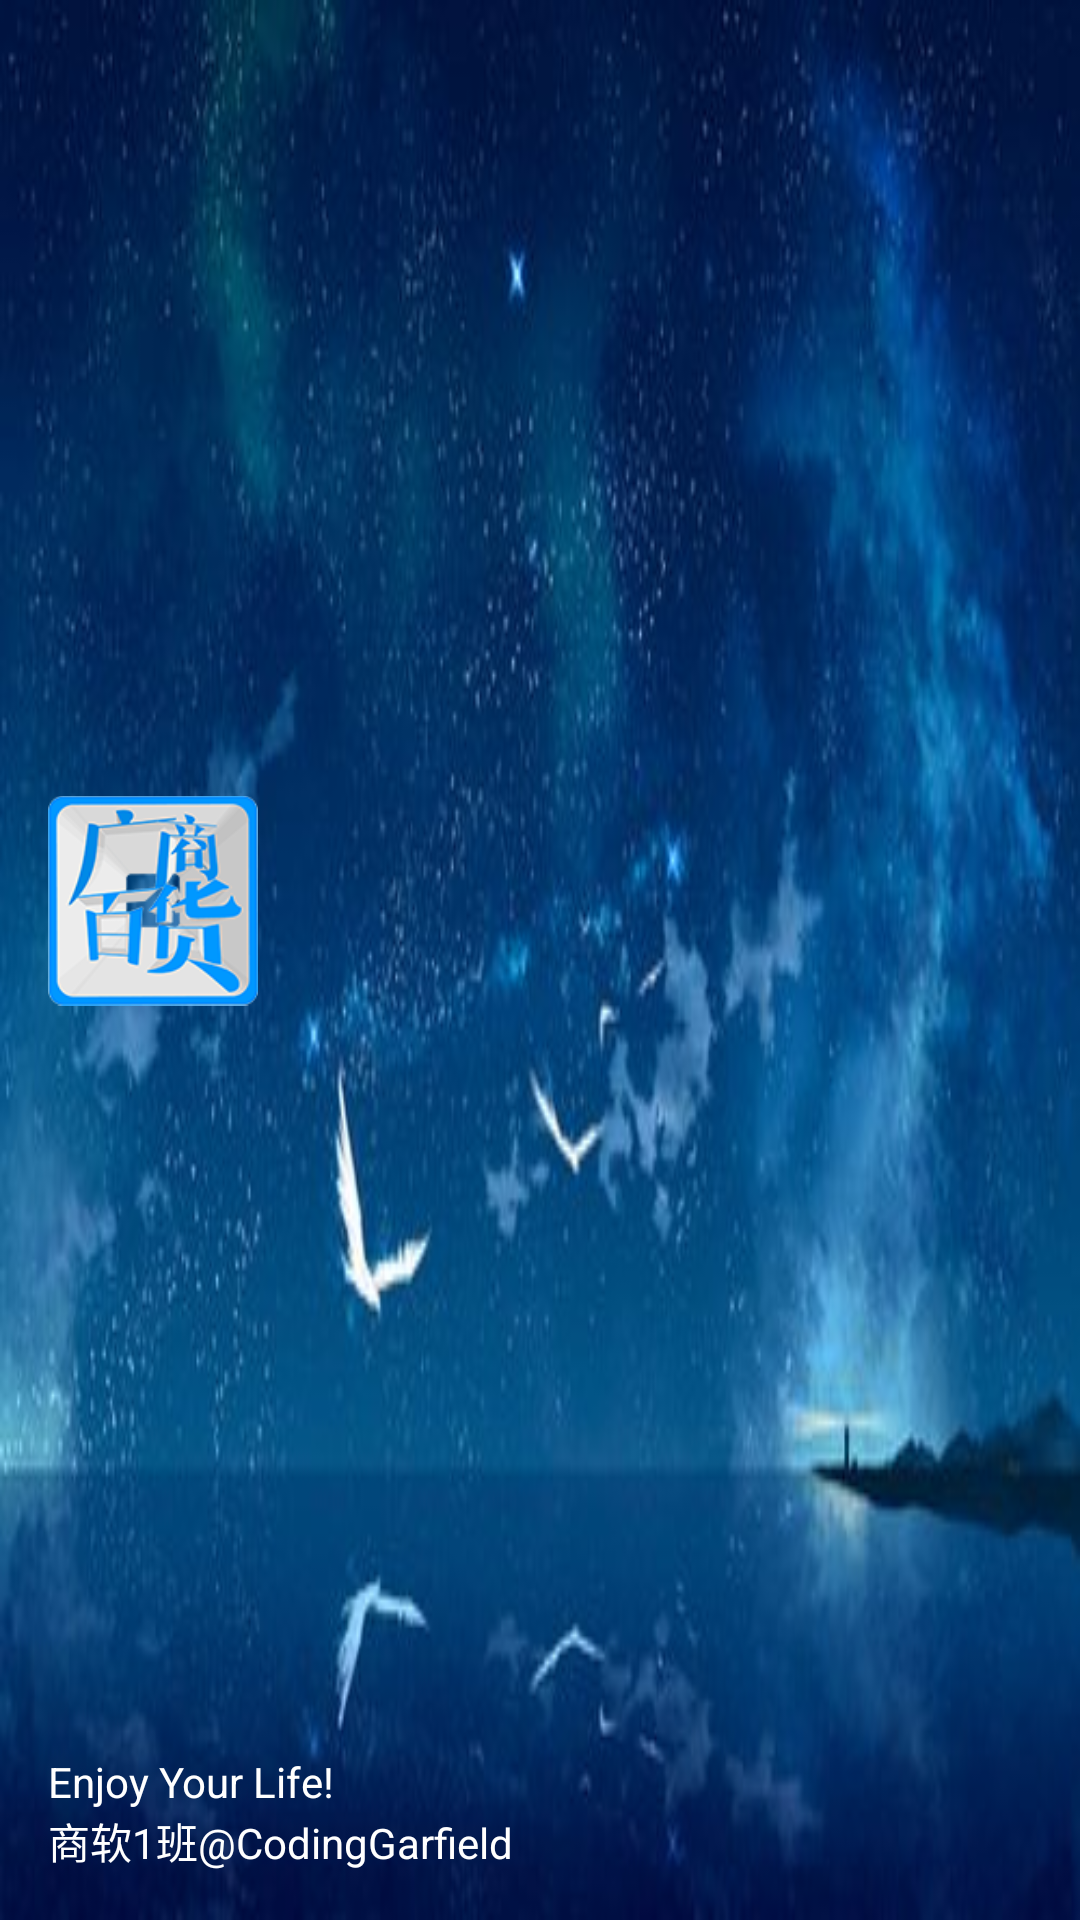

This screen was rendered from an Android layout file. Write that file and the resources it references.
<!-- AndroidManifest.xml: application theme AppTheme -->
<!-- res/layout/nav_header_main3.xml -->
<?xml version="1.0" encoding="utf-8"?>
<LinearLayout xmlns:android="http://schemas.android.com/apk/res/android"
    android:layout_width="match_parent"
    android:layout_height="@dimen/nav_header_height"
    android:background="@drawable/blue"
    android:gravity="bottom"
    android:orientation="vertical"
    android:paddingBottom="@dimen/activity_vertical_margin"
    android:paddingLeft="@dimen/activity_horizontal_margin"
    android:paddingRight="@dimen/activity_horizontal_margin"
    android:paddingTop="@dimen/activity_vertical_margin"
    android:theme="@style/ThemeOverlay.AppCompat.Dark"
    android:weightSum="1">

    <RelativeLayout
        android:layout_width="match_parent"
        android:layout_height="match_parent">
    <ImageView
        android:id="@+id/imageHead"
        android:layout_width="70dp"
        android:layout_height="70dp"
        android:layout_alignParentTop="true"
        android:layout_centerHorizontal="true"
        android:src="@drawable/ic_launcher"
        android:contentDescription="@string/nav_image_description"
        android:layout_above="@+id/textView31"
        android:layout_alignParentLeft="true"
        android:layout_alignParentStart="true" />

    <TextView
        android:layout_width="match_parent"
        android:layout_height="wrap_content"
        android:text="@string/android_studio"
        android:textColor="@color/TextColor"
        android:textAppearance="@style/TextAppearance.AppCompat.Body1"
        android:id="@+id/textView31"
        android:layout_above="@+id/textView"
        android:layout_alignParentLeft="true"
        android:layout_alignParentStart="true" />

    <TextView
        android:id="@+id/textView"
        android:layout_width="wrap_content"
        android:layout_height="wrap_content"
        android:textColor="@color/TextColor"
        android:text="@string/_1_codinggarfield"
        android:layout_alignParentBottom="true"
        android:layout_alignParentLeft="true"
        android:layout_alignParentStart="true" />
    </RelativeLayout>

</LinearLayout>
<!-- resources referenced by this layout -->
<resources>
  <color name="TextColor">#ffffff</color>
  <dimen name="activity_horizontal_margin">16dp</dimen>
  <dimen name="activity_vertical_margin">16dp</dimen>
  <dimen name="nav_header_height">160dp</dimen>
  <!-- drawable blue: jpeg bitmap (drawable, 27875 bytes) -->
  <!-- drawable ic_launcher: png bitmap (drawable, 34026 bytes) -->
  <string name="_1_codinggarfield">商软1班@CodingGarfield</string>
  <string name="android_studio">Enjoy Your Life!</string>
  <string name="nav_image_description">nav_Image_Description</string>
  <style name="AppTheme" parent="Theme.AppCompat.Light.DarkActionBar">
          
          <item name="colorPrimary">#0098ff</item>
          <item name="colorPrimaryDark">#0090ff</item>
          <item name="colorAccent">#ffffff</item>
          <item name="android:editTextColor">#ffffff</item>
      </style>
</resources>
